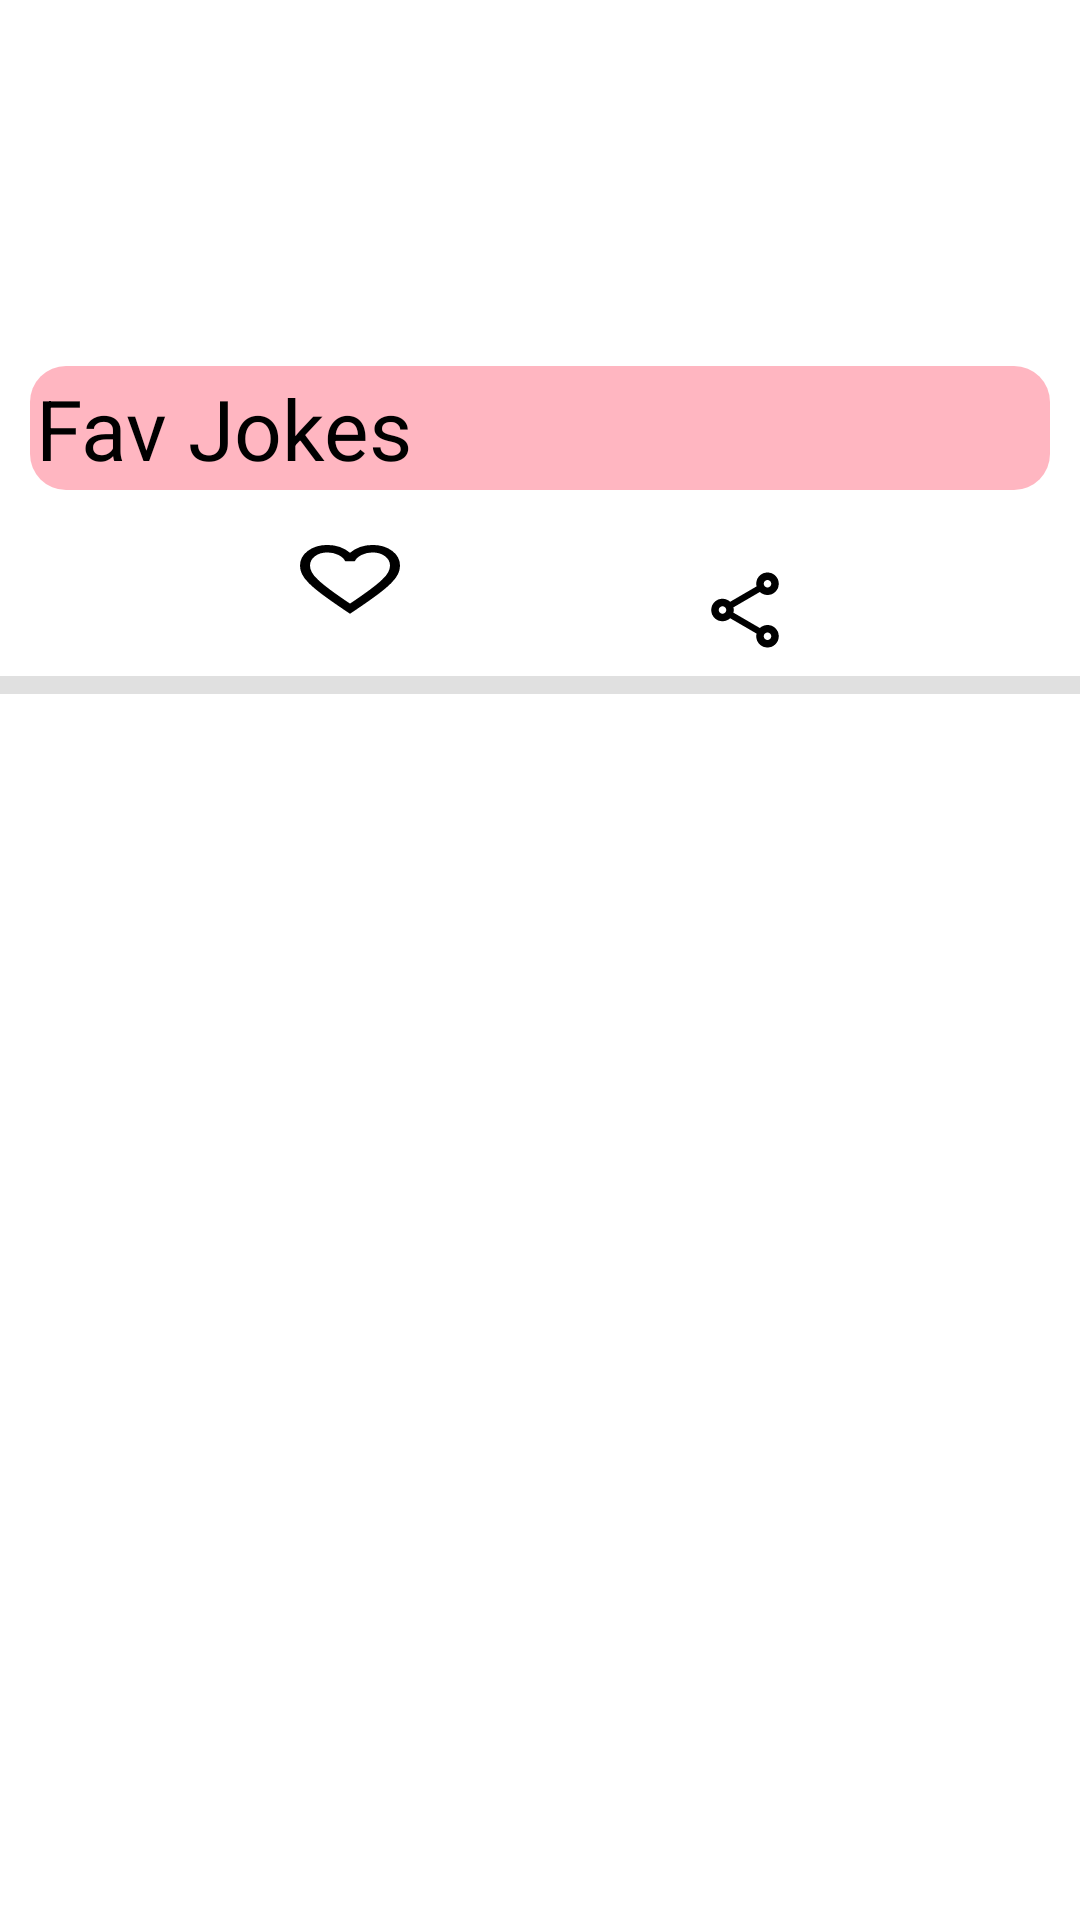

Here is an Android app screen rendered from its layout file. Give the layout XML and the strings, colors and styles it references.
<!-- AndroidManifest.xml: application theme Theme.OneLinerApp -->
<!-- res/layout/search_joke_row_item.xml -->
<?xml version="1.0" encoding="utf-8"?>
<androidx.constraintlayout.widget.ConstraintLayout xmlns:android="http://schemas.android.com/apk/res/android"
    android:layout_width="match_parent"
    android:layout_height="wrap_content"
    xmlns:app="http://schemas.android.com/apk/res-auto">
    <ImageView
        android:id="@+id/img"
        android:layout_width="match_parent"
        android:layout_height="100dp"
        android:layout_marginTop="12dp"
        app:layout_constraintTop_toTopOf="parent"
        app:layout_constraintBottom_toTopOf="@id/fav_joke_tv"
        app:layout_constraintStart_toStartOf="parent"
        />

    <TextView
        android:id="@+id/fav_joke_tv"
        android:textSize="28sp"
        android:layout_width="match_parent"
        android:layout_height="wrap_content"
        android:layout_margin="10dp"
        android:textColor="@color/black"
        android:padding="2dp"
        android:background="@drawable/rounded_rect"
        app:layout_constraintStart_toStartOf="parent"
        app:layout_constraintEnd_toEndOf="parent"
        app:layout_constraintTop_toBottomOf="@id/img"
        android:text= "Fav Jokes" />

    <ImageView
        android:id="@+id/heart_icon"
        android:layout_width="40dp"
        android:layout_height="wrap_content"
        android:src="@drawable/heart"
        app:layout_constraintStart_toStartOf="parent"
        app:layout_constraintEnd_toStartOf="@id/share_icon"
        app:layout_constraintTop_toBottomOf="@id/fav_joke_tv"
       />
    <ImageView
        android:id="@+id/share_icon"
        android:layout_width="30dp"
        android:layout_height="wrap_content"
        android:src="@drawable/share_icon"
        app:layout_constraintStart_toEndOf="@id/heart_icon"
        app:layout_constraintEnd_toEndOf="parent"
        app:layout_constraintTop_toBottomOf="@id/fav_joke_tv"
        />
        <com.google.android.material.divider.MaterialDivider
            android:layout_width="match_parent"
            android:layout_height="6dp"
            android:layout_marginTop="2dp"
            app:layout_constraintTop_toBottomOf="@id/heart_icon"
            app:layout_constraintStart_toStartOf="parent"
            app:layout_constraintEnd_toEndOf="parent"/>
</androidx.constraintlayout.widget.ConstraintLayout>
<!-- resources referenced by this layout -->
<resources>
  <color name="black">#FF000000</color>
  <!-- drawable heart (drawable) -->
  <vector xmlns:android="http://schemas.android.com/apk/res/android"
      android:width="80dp"
      android:height="60dp"
      android:viewportWidth="960"
      android:viewportHeight="960"
      android:tint="?attr/colorControlNormal">
      <path
          android:fillColor="@android:color/white"
          android:pathData="M480,840L422,788Q321,697 255,631Q189,565 150,512.5Q111,460 95.5,416Q80,372 80,326Q80,232 143,169Q206,106 300,106Q352,106 399,128Q446,150 480,190Q514,150 561,128Q608,106 660,106Q754,106 817,169Q880,232 880,326Q880,372 864.5,416Q849,460 810,512.5Q771,565 705,631Q639,697 538,788L480,840ZM480,732Q576,646 638,584.5Q700,523 736,477.5Q772,432 786,396.5Q800,361 800,326Q800,266 760,226Q720,186 660,186Q613,186 573,212.5Q533,239 518,280L518,280L442,280L442,280Q427,239 387,212.5Q347,186 300,186Q240,186 200,226Q160,266 160,326Q160,361 174,396.5Q188,432 224,477.5Q260,523 322,584.5Q384,646 480,732ZM480,459Q480,459 480,459Q480,459 480,459Q480,459 480,459Q480,459 480,459Q480,459 480,459Q480,459 480,459Q480,459 480,459Q480,459 480,459L480,459L480,459L480,459Q480,459 480,459Q480,459 480,459Q480,459 480,459Q480,459 480,459Q480,459 480,459Q480,459 480,459Q480,459 480,459Q480,459 480,459Z"/>
  </vector>
  <!-- drawable rounded_rect (drawable) -->
  <shape xmlns:android="http://schemas.android.com/apk/res/android"
      android:padding="10dp"
      android:shape="rectangle">
  
      <solid android:color="@color/LightPink" />
  
      <corners android:radius="12dp"/>
  
  </shape>
  <style name="Theme.OneLinerApp" parent="Base.Theme.OneLinerApp" />
  <color name="LightPink">#FFB6C1</color>
  <style name="Base.Theme.OneLinerApp" parent="Theme.MaterialComponents.DayNight">
          
           <item name="colorPrimary">@color/LightSteelBlue</item>
  
          <item name="android:textColorPrimary">@color/black</item>
          <item name="android:textColorSecondary">@color/black</item>
          <item name="android:buttonStyle">@style/ButtonColor</item>
      </style>
  <color name="LightSteelBlue">#B0C4DE</color>
  <style name="ButtonColor" parent="ThemeOverlay.Material3.Button">
          <item name="android:textColor">@color/black</item>
      </style>
</resources>
